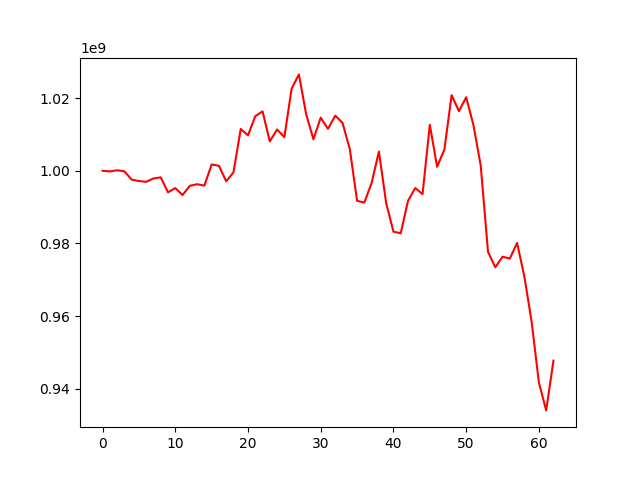

Values plotted in this chart, from the file beside it:
, 0
0, 1000000000
1, 999822034
2, 1000137212
3, 999854905
4, 997567342
5, 997176810
6, 996969303
7, 997877190
8, 998195660
9, 994071250
10, 995242590
11, 993318392
12, 995868042
13, 996302621
14, 995912947
15, 1001733188
16, 1001365017
17, 997120440
18, 999539158
19, 1011501073
20, 1009740358
21, 1014999430
22, 1016334022
23, 1008081156
24, 1011356669
25, 1009241170
26, 1022605596
27, 1026508010
28, 1015507282
29, 1008667271
30, 1014605898
31, 1011538464
32, 1015169369
33, 1013159897
34, 1005951948
35, 991734756
36, 991242916
37, 996673486
38, 1005298254
39, 991085277
40, 983253114
41, 982803932
42, 991728649
43, 995248924
44, 993586617
45, 1012633032
46, 1001108700
47, 1005814251
48, 1020810709
49, 1016398069
50, 1020230691
51, 1012549407
52, 1001416806
53, 977716259
54, 973458902
55, 976367563
56, 975845080
57, 980147318
58, 970898091
59, 958475266
... 3 more rows
